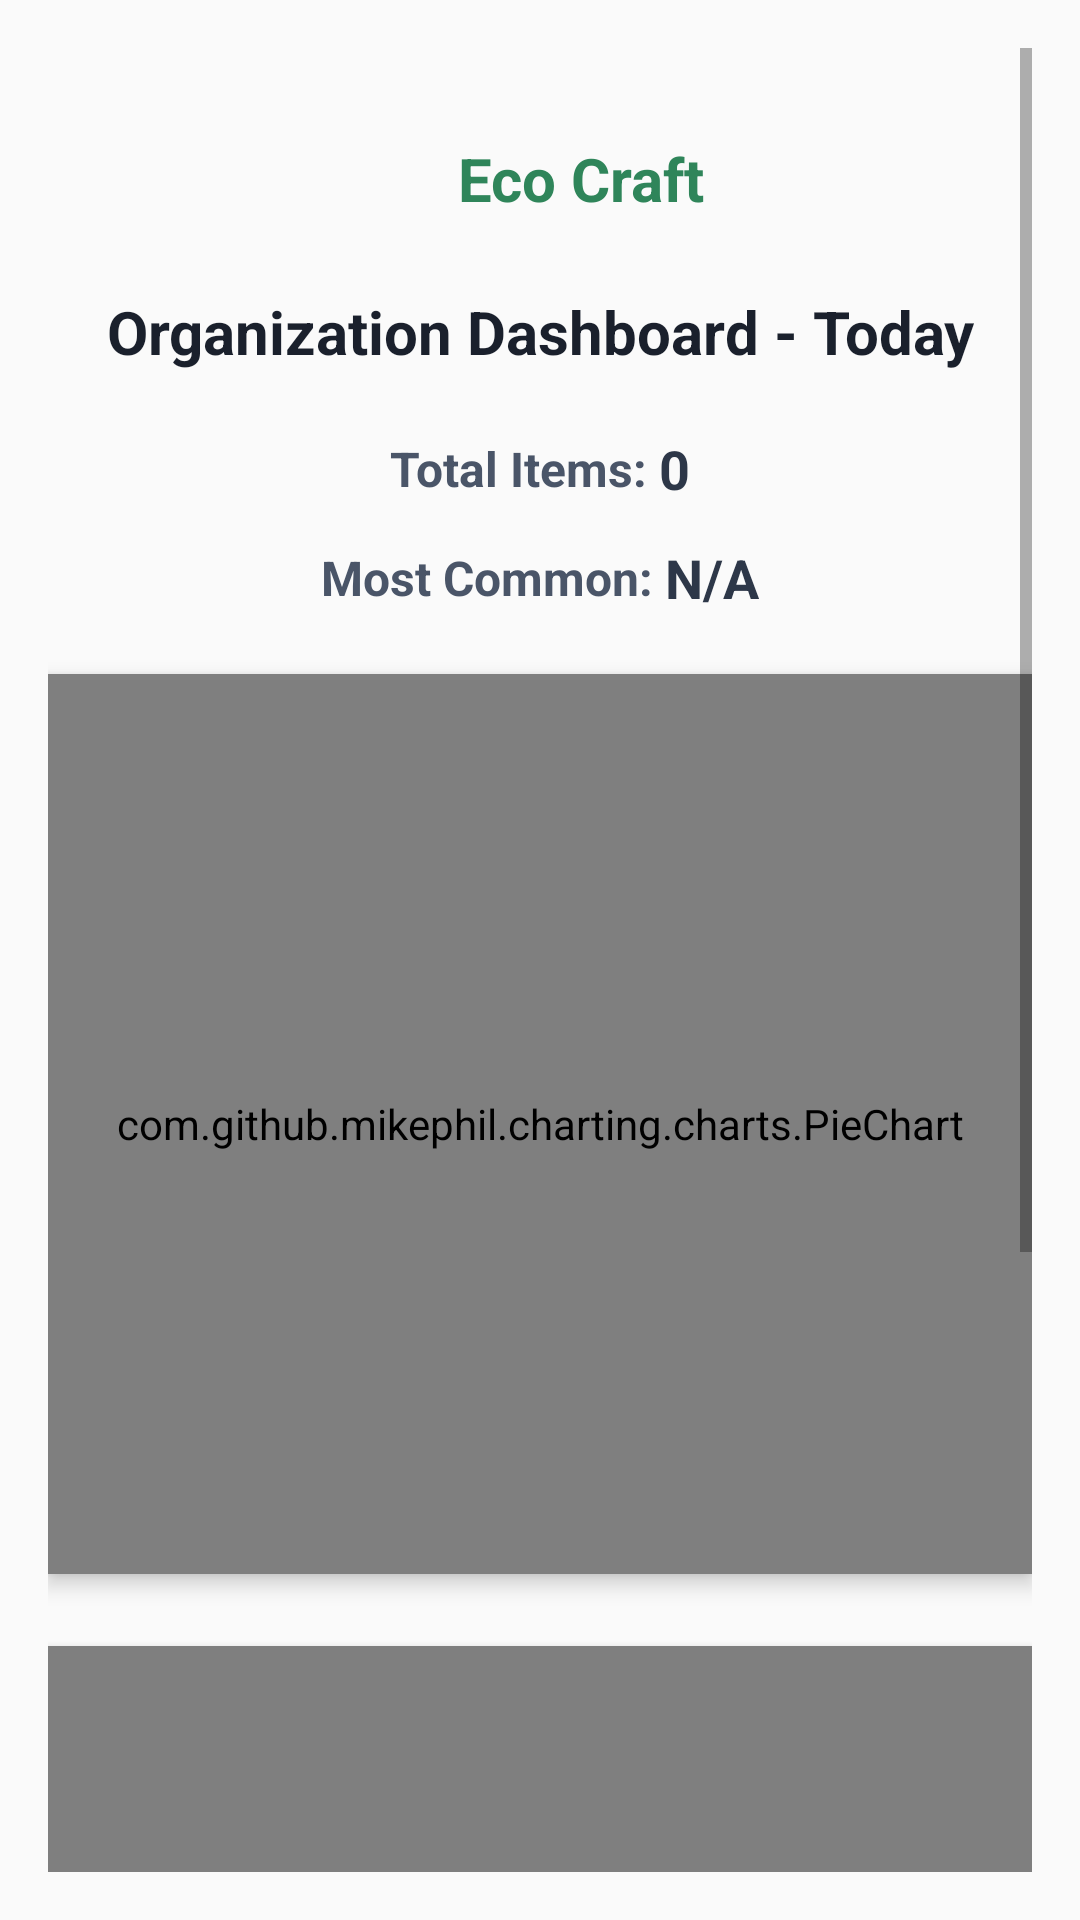

Layout XML and referenced resources for this Android screen:
<!-- AndroidManifest.xml: activity theme Theme.EcoCraftPlastic -->
<!-- res/layout/activity_organization_mode.xml -->
<?xml version="1.0" encoding="utf-8"?>
<ScrollView xmlns:android="http://schemas.android.com/apk/res/android"
    xmlns:tools="http://schemas.android.com/tools"
    android:layout_width="match_parent"
    android:layout_height="match_parent"
    android:background="#FAFAFA"
    android:padding="16dp">

    <LinearLayout
        android:layout_width="match_parent"
        android:layout_height="wrap_content"
        android:orientation="vertical"
        android:gravity="center_horizontal">
        <RelativeLayout
            android:layout_width="match_parent"
            android:layout_height="wrap_content"
            android:layout_marginTop="30dp"
            android:layout_marginBottom="24dp"
            android:layout_gravity="center_horizontal"
            android:paddingStart="16dp"

            android:paddingEnd="16dp">

            
            <LinearLayout
                android:id="@+id/ecoTitleContainer"
                android:layout_width="match_parent"
                android:layout_height="wrap_content"
                android:orientation="horizontal"
                android:layout_alignParentStart="true"
                android:gravity="center_horizontal">

                <ImageView
                    android:layout_width="20dp"
                    android:layout_height="20dp"
                    android:src="@drawable/ic_leaf"
                    android:layout_marginEnd="8dp" />

                <TextView
                    android:layout_width="wrap_content"
                    android:layout_height="wrap_content"
                    android:text="@string/ecocraft_plastic"
                    android:textColor="#2F855A"
                    android:textSize="20sp"
                    android:textStyle="bold" />
            </LinearLayout>

            
            <ImageView
                android:id="@+id/recycle_notifications"
                android:layout_width="25dp"
                android:layout_height="25dp"
                android:layout_alignParentEnd="true"
                android:layout_centerVertical="true"
                android:layout_marginStart="16dp"
                android:clickable="true"
                android:contentDescription="Notifications"
                android:focusable="true"
                android:src="@drawable/requests"
                android:tint="#2F855A"
                tools:ignore="UseAppTint,TouchTargetSizeCheck" />
        </RelativeLayout>

        
        <TextView
            android:id="@+id/textTitle"
            android:layout_width="wrap_content"
            android:layout_height="wrap_content"
            android:text="Organization Dashboard - Today"
            android:textSize="20sp"
            android:textStyle="bold"
            android:textColor="#1A202C"
            android:layout_marginBottom="20dp"
            android:gravity="center" />

        
        <LinearLayout
            android:layout_width="match_parent"
            android:layout_height="wrap_content"
            android:orientation="horizontal"
            android:gravity="center"
            android:layout_marginBottom="12dp">

            <TextView
                android:text="Total Items: "
                android:layout_height="wrap_content"
                android:layout_width="wrap_content"
                android:textSize="16sp"
                android:textColor="#4A5568"
                android:textStyle="bold" />

            <TextView
                android:id="@+id/totalItems"
                android:layout_height="wrap_content"
                android:layout_width="wrap_content"
                android:text="0"
                android:textSize="18sp"
                android:textStyle="bold"
                android:textColor="#2D3748" />
        </LinearLayout>

        
        <LinearLayout
            android:layout_width="match_parent"
            android:layout_height="wrap_content"
            android:orientation="horizontal"
            android:gravity="center"
            android:layout_marginBottom="20dp">

            <TextView
                android:text="Most Common: "
                android:layout_height="wrap_content"
                android:layout_width="wrap_content"
                android:textSize="16sp"
                android:textColor="#4A5568"
                android:textStyle="bold" />

            <TextView
                android:id="@+id/mostCommon"
                android:text="N/A"
                android:textSize="18sp"
                android:textStyle="bold"
                android:textColor="#2D3748"  android:layout_height="wrap_content"
                android:layout_width="wrap_content"/>
        </LinearLayout>

        
        <com.github.mikephil.charting.charts.PieChart
            android:id="@+id/pieChart"
            android:layout_width="match_parent"
            android:layout_height="300dp"
            android:layout_marginBottom="24dp"
            android:background="@android:color/white"
            android:elevation="4dp" />

        
        <com.github.mikephil.charting.charts.BarChart
            android:id="@+id/barChart"
            android:layout_width="match_parent"
            android:layout_height="300dp"
            android:background="@android:color/white"
            android:elevation="4dp"
            android:layout_marginBottom="24dp" />

        
        <TextView
            android:id="@+id/addNewItem"
            android:layout_width="wrap_content"
            android:layout_height="wrap_content"
            android:text="Add New Plastic Item"
            android:textSize="16sp"
            android:textColor="#2B6CB0"
            android:textStyle="bold"
            android:layout_marginTop="16dp"
            android:gravity="center" />

        
        <TextView
            android:id="@+id/detectedPlasticType"
            android:layout_width="wrap_content"
            android:layout_height="wrap_content"
            android:text=""
            android:textSize="16sp"
            android:textColor="#2D3748"
            android:layout_marginTop="8dp"
            android:gravity="center" />
        <LinearLayout
            android:layout_width="wrap_content"
            android:layout_height="wrap_content"
            android:orientation="horizontal"
            android:gravity="center_vertical"
            android:layout_marginBottom="8dp">

            <ImageView
                android:layout_width="20dp"
                android:layout_height="20dp"
                android:src="@drawable/ic_leaf"
                android:layout_marginEnd="6dp" />

            <TextView
                android:layout_width="wrap_content"
                android:layout_height="wrap_content"
                android:text="@string/ecocraft_plastic"
                android:textColor="#2F855A"
                android:textSize="16sp" />
        </LinearLayout>
    </LinearLayout>

</ScrollView>
<!-- resources referenced by this layout -->
<resources>
  <string name="ecocraft_plastic">Eco Craft</string>
  <style name="Theme.EcoCraftPlastic" parent="Theme.AppCompat.Light.NoActionBar">
          
          <item name="colorPrimary">#2F855A</item>
          <item name="colorPrimaryDark">#090909</item>
          <item name="colorAccent">#090909</item>
      </style>
</resources>
